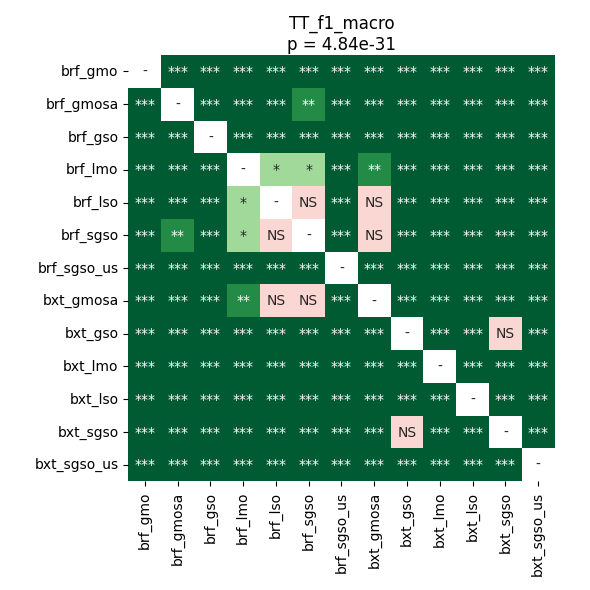

Data behind this chart, as committed beside it:
	brf_gmo	brf_gmosa	brf_gso	brf_lmo	brf_lso	brf_sgso	brf_sgso_us	bxt_gmosa	bxt_gso	bxt_lmo	bxt_lso	bxt_sgso	bxt_sgso_us
brf_gmo	1.0	3.552792677238806e-05	3.552792677238806e-05	3.552792677238806e-05	3.552792677238806e-05	3.552792677238806e-05	3.552792677238806e-05	3.552792677238806e-05	3.552792677238806e-05	3.552792677238806e-05	3.552792677238806e-05	3.552792677238806e-05	3.552792677238806e-05
brf_gmosa	3.552792677238806e-05	1.0	3.552792677238806e-05	3.552792677238806e-05	0.000175	0.001106	3.552792677238806e-05	3.552792677238806e-05	3.552792677238806e-05	0.000238	3.552792677238806e-05	3.552792677238806e-05	3.552792677238806e-05
brf_gso	3.552792677238806e-05	3.552792677238806e-05	1.0	3.552792677238806e-05	3.552792677238806e-05	3.552792677238806e-05	3.552792677238806e-05	3.552792677238806e-05	3.552792677238806e-05	3.552792677238806e-05	3.552792677238806e-05	3.552792677238806e-05	3.552792677238806e-05
brf_lmo	3.552792677238806e-05	3.552792677238806e-05	3.552792677238806e-05	1.0	0.0138	0.01174	3.552792677238806e-05	0.006811	3.552792677238806e-05	3.552792677238806e-05	3.552792677238806e-05	3.552792677238806e-05	3.552792677238806e-05
brf_lso	3.552792677238806e-05	0.000175	3.552792677238806e-05	0.0138	1.0	0.6043	3.552792677238806e-05	0.4759	3.552792677238806e-05	3.552792677238806e-05	3.552792677238806e-05	3.552792677238806e-05	3.552792677238806e-05
brf_sgso	3.552792677238806e-05	0.001106	3.552792677238806e-05	0.01174	0.6043	1.0	3.552792677238806e-05	0.8603	3.552792677238806e-05	0.000238	3.552792677238806e-05	3.552792677238806e-05	3.552792677238806e-05
brf_sgso_us	3.552792677238806e-05	3.552792677238806e-05	3.552792677238806e-05	3.552792677238806e-05	3.552792677238806e-05	3.552792677238806e-05	1.0	3.552792677238806e-05	3.552792677238806e-05	3.552792677238806e-05	3.552792677238806e-05	3.552792677238806e-05	3.552792677238806e-05
bxt_gmosa	3.552792677238806e-05	3.552792677238806e-05	3.552792677238806e-05	0.006811	0.4759	0.8603	3.552792677238806e-05	1.0	3.552792677238806e-05	3.552792677238806e-05	3.552792677238806e-05	3.552792677238806e-05	3.552792677238806e-05
bxt_gso	3.552792677238806e-05	3.552792677238806e-05	3.552792677238806e-05	3.552792677238806e-05	3.552792677238806e-05	3.552792677238806e-05	3.552792677238806e-05	3.552792677238806e-05	1.0	3.552792677238806e-05	3.552792677238806e-05	0.2854	3.552792677238806e-05
bxt_lmo	3.552792677238806e-05	0.000238	3.552792677238806e-05	3.552792677238806e-05	3.552792677238806e-05	0.000238	3.552792677238806e-05	3.552792677238806e-05	3.552792677238806e-05	1.0	3.552792677238806e-05	3.552792677238806e-05	3.552792677238806e-05
bxt_lso	3.552792677238806e-05	3.552792677238806e-05	3.552792677238806e-05	3.552792677238806e-05	3.552792677238806e-05	3.552792677238806e-05	3.552792677238806e-05	3.552792677238806e-05	3.552792677238806e-05	3.552792677238806e-05	1.0	3.552792677238806e-05	3.552792677238806e-05
bxt_sgso	3.552792677238806e-05	3.552792677238806e-05	3.552792677238806e-05	3.552792677238806e-05	3.552792677238806e-05	3.552792677238806e-05	3.552792677238806e-05	3.552792677238806e-05	0.2854	3.552792677238806e-05	3.552792677238806e-05	1.0	3.552792677238806e-05
bxt_sgso_us	3.552792677238806e-05	3.552792677238806e-05	3.552792677238806e-05	3.552792677238806e-05	3.552792677238806e-05	3.552792677238806e-05	3.552792677238806e-05	3.552792677238806e-05	3.552792677238806e-05	3.552792677238806e-05	3.552792677238806e-05	3.552792677238806e-05	1.0
